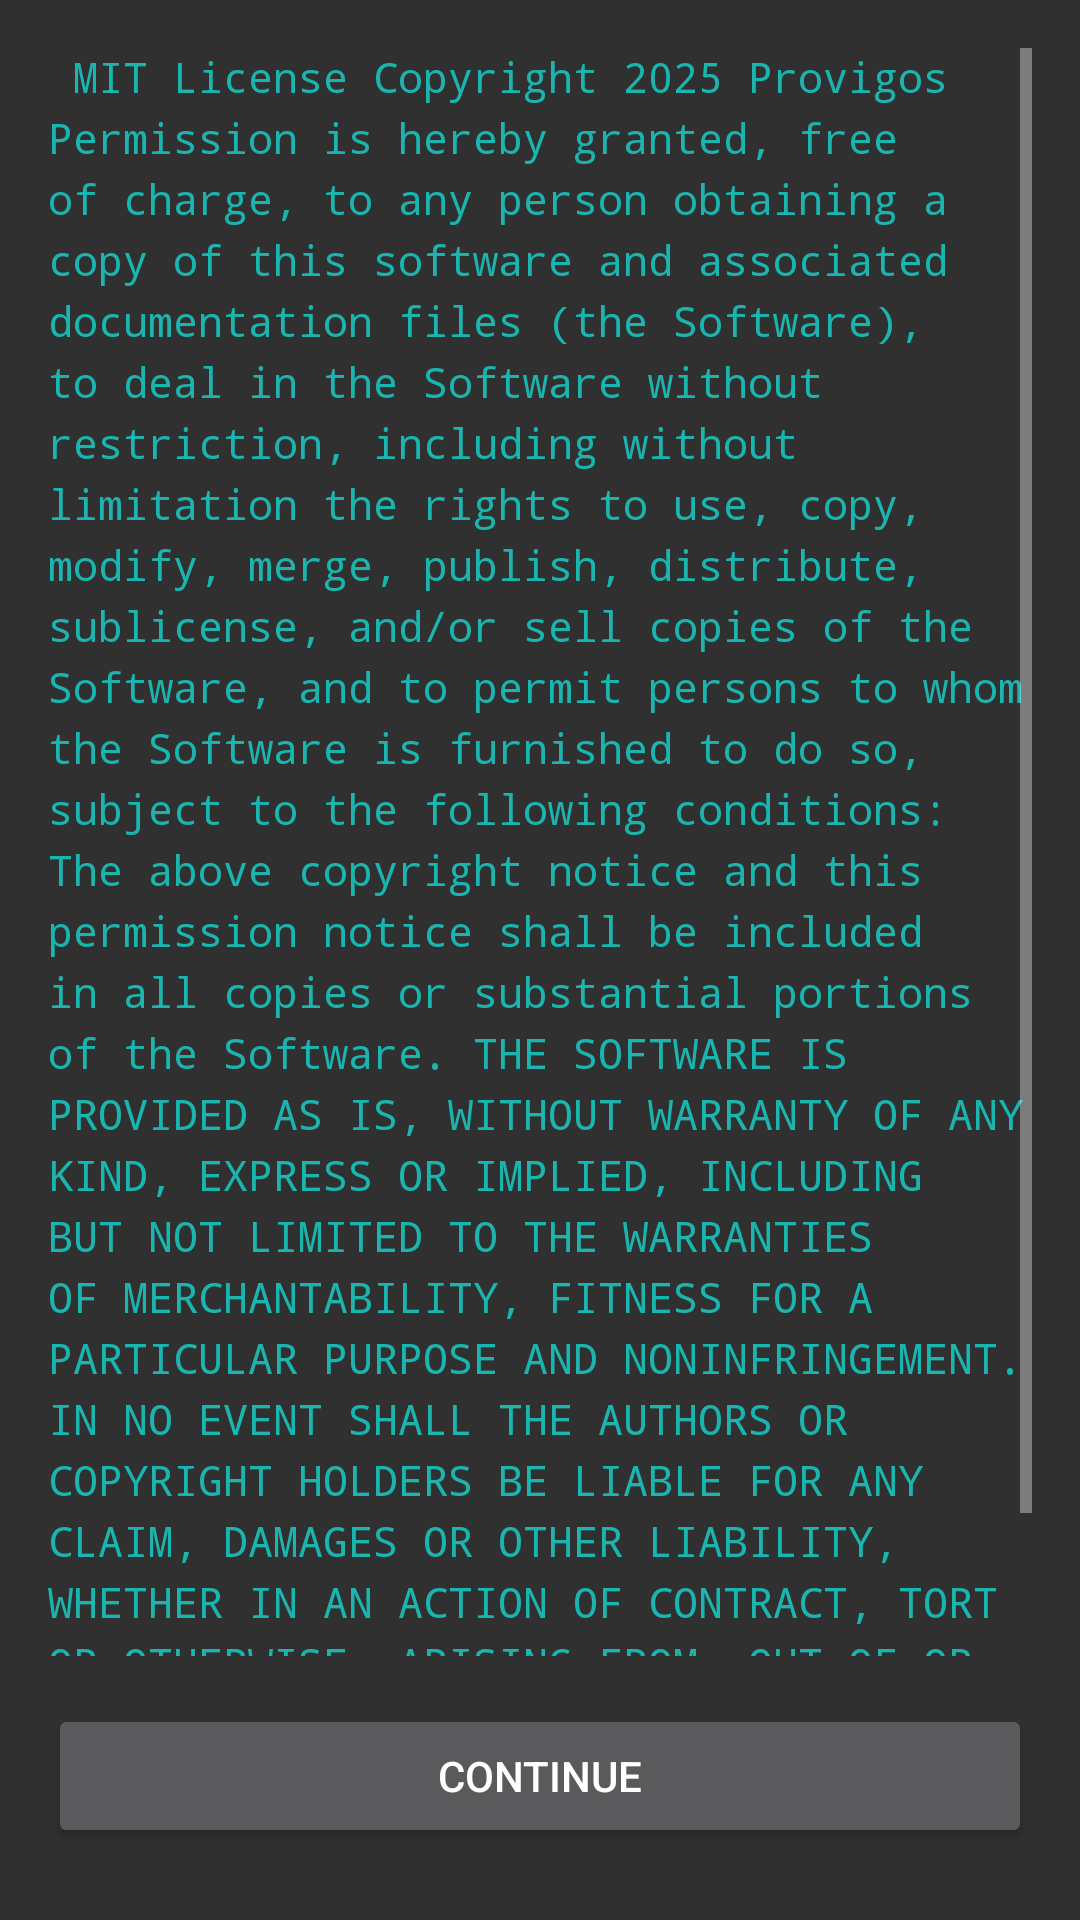

Android layout source for this screen:
<!-- AndroidManifest.xml: application theme Theme.AppCompat.NoActionBar -->
<!-- res/layout/activity_license.xml -->
<LinearLayout
    xmlns:android="http://schemas.android.com/apk/res/android"
    android:layout_width="match_parent"
    android:layout_height="match_parent"
    android:orientation="vertical"
    android:padding="16dp"
    xmlns:tools="http://schemas.android.com/tools"
    tools:viewBindingIgnore="false">

    <ScrollView
        android:layout_width="match_parent"
        android:layout_height="0dp"
        android:layout_weight="1">

        <TextView
            android:id="@+id/license_text"
            android:layout_width="match_parent"
            android:layout_height="wrap_content"
            android:text="@string/mit_license"
            android:textSize="14sp"
            android:textColor="@color/teal1"
            android:fontFamily="monospace"
            android:lineSpacingExtra="4dp"/>
    </ScrollView>

    <Button
        android:id="@+id/continue_button"
        android:layout_width="match_parent"
        android:layout_height="wrap_content"
        android:text="@string/continyu"
        android:layout_marginTop="16dp"
        android:layout_marginBottom="8dp"/>

</LinearLayout>
<!-- resources referenced by this layout -->
<resources>
  <color name="teal1">#1bb5b0</color>
  <string name="continyu">Continue</string>
  <string name="mit_license">
           MIT License
  
          Copyright 2025 Provigos
  
  
   Permission is hereby granted, free of charge, to any person obtaining a copy
   of this software and associated documentation files (the "Software"), to deal
   in the Software without restriction, including without limitation the rights
   to use, copy, modify, merge, publish, distribute, sublicense, and/or sell
   copies of the Software, and to permit persons to whom the Software is
   furnished to do so, subject to the following conditions:
  
   The above copyright notice and this permission notice shall be included in all
   copies or substantial portions of the Software.
  
   THE SOFTWARE IS PROVIDED "AS IS", WITHOUT WARRANTY OF ANY KIND, EXPRESS OR
   IMPLIED, INCLUDING BUT NOT LIMITED TO THE WARRANTIES OF MERCHANTABILITY,
   FITNESS FOR A PARTICULAR PURPOSE AND NONINFRINGEMENT. IN NO EVENT SHALL THE
   AUTHORS OR COPYRIGHT HOLDERS BE LIABLE FOR ANY CLAIM, DAMAGES OR OTHER
   LIABILITY, WHETHER IN AN ACTION OF CONTRACT, TORT OR OTHERWISE, ARISING FROM,
   OUT OF OR IN CONNECTION WITH THE SOFTWARE OR THE USE OR OTHER DEALINGS IN THE
   SOFTWARE.
      </string>
</resources>
